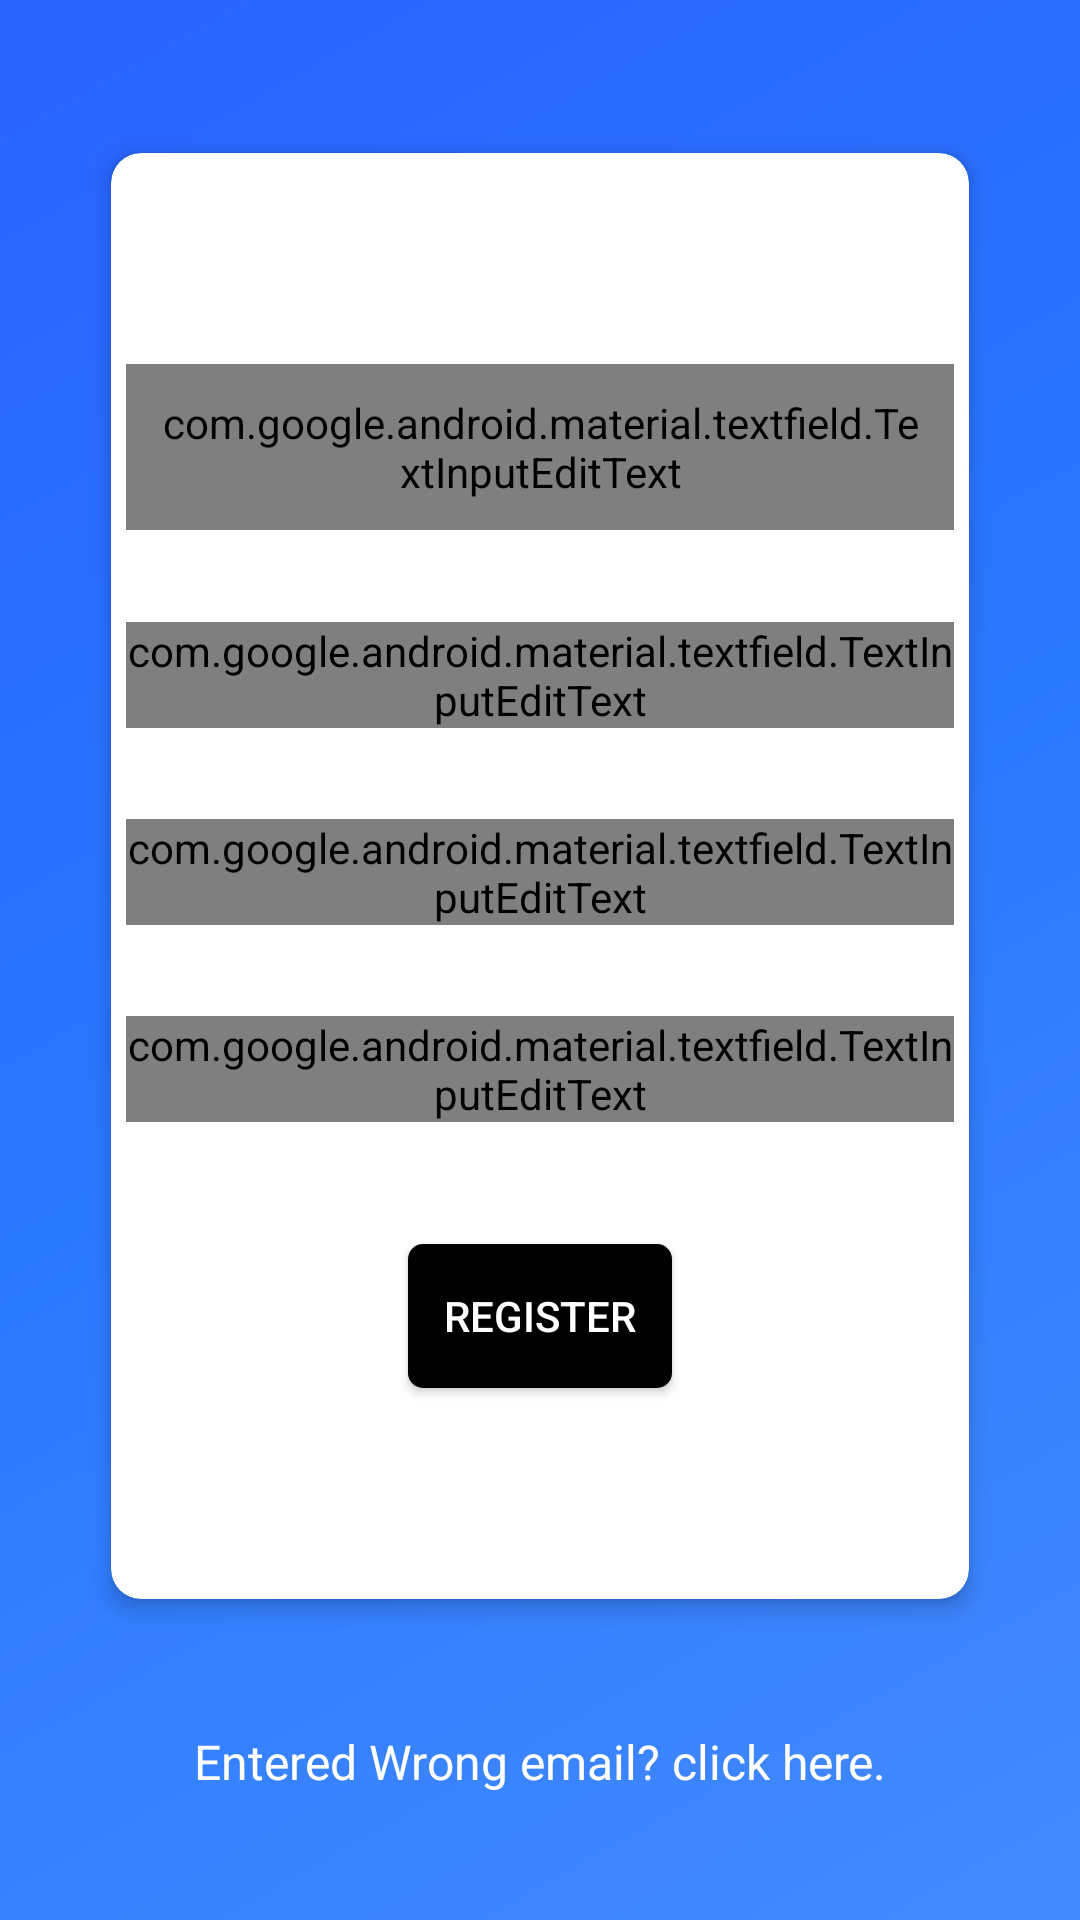

Reconstruct the res/layout file that produces this screen, plus the resources it refers to.
<!-- AndroidManifest.xml: application theme AppTheme -->
<!-- res/layout/activity_user_details.xml -->
<?xml version="1.0" encoding="utf-8"?>
<android.support.constraint.ConstraintLayout xmlns:android="http://schemas.android.com/apk/res/android"
    xmlns:app="http://schemas.android.com/apk/res-auto"
    xmlns:tools="http://schemas.android.com/tools"
    android:layout_width="match_parent"
    android:layout_height="match_parent"
    android:background="@drawable/side_nav_bar"
    tools:context=".UserDetails">

    <android.support.v7.widget.CardView
        android:id="@+id/cardView2"
        android:layout_width="300dp"
        android:layout_height="500dp"
        android:layout_marginStart="8dp"
        android:layout_marginTop="8dp"
        android:layout_marginEnd="8dp"
        app:cardUseCompatPadding="true"
        app:cardElevation="4dp"
        app:cardCornerRadius="10dp"
        app:layout_constraintBottom_toTopOf="@+id/textView2"
        app:layout_constraintEnd_toEndOf="parent"
        app:layout_constraintStart_toStartOf="parent"
        app:layout_constraintTop_toTopOf="parent">


        <android.support.constraint.ConstraintLayout
            android:layout_width="match_parent"
            android:layout_height="match_parent">

            <android.support.design.widget.TextInputLayout
                android:id="@+id/textInputLayout11"
                android:layout_width="match_parent"
                android:layout_height="wrap_content"
                android:layout_marginTop="50dp"
                android:layout_marginBottom="5dp"

                android:theme="@style/Widget.MaterialComponents.TextInputLayout.OutlinedBox.Dense"
                app:boxStrokeWidth="1dp"
                app:boxStrokeColor="#000"
                android:layout_marginStart="5dp"
                android:layout_marginEnd="5dp"
                android:textColorHint="#bdbdbd"
                app:boxBackgroundMode="outline"
                app:boxCornerRadiusTopStart="10dp"
                app:boxCornerRadiusBottomEnd="10dp"
                app:boxCornerRadiusTopEnd="10dp"
                app:boxCornerRadiusBottomStart="10dp"
                app:layout_constraintBottom_toTopOf="@+id/textInputLayout10"
                app:layout_constraintEnd_toEndOf="parent"
                app:layout_constraintStart_toStartOf="parent"
                app:layout_constraintTop_toTopOf="parent">

                <android.support.design.widget.TextInputEditText
                    android:id="@+id/userName"
                    android:layout_width="match_parent"
                    android:layout_height="wrap_content"

                    android:hint="Enter Your Name."
                    android:inputType="text"
                    android:padding="10dp"
                    android:textColor="#000000"
                    app:layout_constraintEnd_toEndOf="parent"
                    app:layout_constraintHorizontal_bias="1.0"
                    app:layout_constraintStart_toStartOf="parent"
                    tools:layout_editor_absoluteY="86dp" />
            </android.support.design.widget.TextInputLayout>

            <android.support.design.widget.TextInputLayout
                android:id="@+id/textInputLayout10"
                android:layout_width="match_parent"
                android:layout_height="wrap_content"
                android:layout_marginTop="5dp"
                android:layout_marginBottom="5dp"

                android:theme="@style/Widget.MaterialComponents.TextInputLayout.OutlinedBox.Dense"
                app:boxStrokeWidth="1dp"
                app:boxStrokeColor="#000"
                android:textColorHint="#bdbdbd"
                app:boxBackgroundMode="outline"
                android:layout_marginStart="5dp"
                android:layout_marginEnd="5dp"
                app:boxCornerRadiusTopStart="10dp"
                app:boxCornerRadiusBottomEnd="10dp"
                app:boxCornerRadiusTopEnd="10dp"
                app:boxCornerRadiusBottomStart="10dp"
                android:hint="Enter Your Phone Number."
                app:layout_constraintBottom_toTopOf="@+id/textInputLayout9"
                app:layout_constraintEnd_toEndOf="parent"
                app:layout_constraintStart_toStartOf="parent"
                app:layout_constraintTop_toBottomOf="@+id/textInputLayout11">

                <android.support.design.widget.TextInputEditText
                    android:id="@+id/userPhoneNumber"
                    android:layout_width="match_parent"

                    android:layout_height="wrap_content"
                    android:layout_below="@+id/userName"
                    android:textColor="#000"
                    android:inputType="phone" />

            </android.support.design.widget.TextInputLayout>

            <android.support.design.widget.TextInputLayout
                android:id="@+id/textInputLayout8"
                android:layout_width="match_parent"
                android:layout_height="wrap_content"
                android:layout_marginTop="5dp"

                android:layout_marginBottom="20dp"

                android:theme="@style/Widget.MaterialComponents.TextInputLayout.OutlinedBox.Dense"
                app:boxStrokeWidth="1dp"
                app:boxStrokeColor="#000"
                android:textColorHint="#bdbdbd"
                app:boxBackgroundMode="outline"
                app:boxCornerRadiusTopStart="10dp"
                app:boxCornerRadiusBottomEnd="10dp"
                app:boxCornerRadiusTopEnd="10dp"
                app:boxCornerRadiusBottomStart="10dp"
                android:hint="Enter your address"
                android:layout_marginStart="5dp"
                android:layout_marginEnd="5dp"

                app:layout_constraintBottom_toTopOf="@+id/cardView"
                app:layout_constraintEnd_toEndOf="parent"
                app:layout_constraintStart_toStartOf="parent"
                app:layout_constraintTop_toBottomOf="@+id/textInputLayout9">

                <android.support.design.widget.TextInputEditText
                    android:id="@+id/userAddress"
                    android:layout_width="match_parent"
                    android:layout_height="wrap_content"
                    android:layout_below="@id/userPhoneNumber"
                    android:inputType="textPostalAddress"
                    android:textColor="#000000"
                    app:layout_constraintEnd_toEndOf="parent"
                    app:layout_constraintStart_toStartOf="parent" />


            </android.support.design.widget.TextInputLayout>


            <Button
                android:id="@+id/cardView"
                android:layout_width="wrap_content"
                android:layout_height="wrap_content"
                android:layout_marginBottom="50dp"
                android:background="@drawable/button"
                android:padding="10dp"
                android:text="register"
                android:gravity="center"
                android:textColor="#fff"
                app:layout_constraintBottom_toBottomOf="parent"
                app:layout_constraintEnd_toEndOf="parent"
                app:layout_constraintStart_toStartOf="parent"
                app:layout_constraintTop_toBottomOf="@+id/textInputLayout8" />

            <android.support.design.widget.TextInputLayout
                android:id="@+id/textInputLayout9"
                android:layout_width="match_parent"
                android:layout_height="wrap_content"
                android:layout_marginTop="5dp"
                android:layout_marginBottom="5dp"
                android:theme="@style/Widget.MaterialComponents.TextInputLayout.OutlinedBox.Dense"
                app:boxStrokeWidth="1dp"
                app:boxStrokeColor="#000"
                android:textColorHint="#bdbdbd"
                app:boxBackgroundMode="outline"
                app:boxCornerRadiusTopStart="10dp"
                app:boxCornerRadiusBottomEnd="10dp"
                app:boxCornerRadiusTopEnd="10dp"
                app:boxCornerRadiusBottomStart="10dp"
                android:layout_marginStart="5dp"
                android:layout_marginEnd="5dp"
                app:layout_constraintBottom_toTopOf="@+id/textInputLayout8"
                app:layout_constraintEnd_toEndOf="parent"
                app:layout_constraintStart_toStartOf="parent"
                app:layout_constraintTop_toBottomOf="@+id/textInputLayout10">

                <android.support.design.widget.TextInputEditText
                    android:id="@+id/editText"
                    android:layout_width="match_parent"
                    android:layout_height="wrap_content"
                    android:ems="10"
                    android:hint="Create Your Password"
                    android:inputType="textPassword"
                    android:textColor="#000000"
                    app:layout_constraintEnd_toEndOf="parent"
                    app:layout_constraintStart_toStartOf="parent"
                    tools:layout_editor_absoluteY="207dp" />

            </android.support.design.widget.TextInputLayout>

        </android.support.constraint.ConstraintLayout>


    </android.support.v7.widget.CardView>

    <TextView
        android:id="@+id/textView2"
        android:layout_width="wrap_content"
        android:layout_height="wrap_content"
        android:layout_marginBottom="8dp"
        android:text="Entered Wrong email? click here."
        android:textColor="#ffffff"
        android:textSize="16dp"
        app:layout_constraintBottom_toBottomOf="parent"
        app:layout_constraintEnd_toEndOf="parent"
        app:layout_constraintStart_toStartOf="parent"
        app:layout_constraintTop_toBottomOf="@+id/cardView2" />
</android.support.constraint.ConstraintLayout>
<!-- resources referenced by this layout -->
<resources>
  <!-- drawable button (drawable) -->
  <?xml version="1.0" encoding="utf-8"?>
  <selector xmlns:android="http://schemas.android.com/apk/res/android">
      <item android:state_pressed="false">
          <shape android:shape="rectangle">
              <solid android:color="#000000" />
              <corners android:radius="5dp"/>
          </shape>
  
      </item>
  
      <item android:state_pressed="true">
          <shape android:shape="rectangle">
              <solid android:color="#424242"/>
              <corners android:radius="5dp"/>
          </shape>
      </item>
  </selector>
  <!-- drawable side_nav_bar (drawable) -->
  <shape xmlns:android="http://schemas.android.com/apk/res/android"
      android:shape="rectangle">
      <gradient
          android:angle="135"
          android:centerColor="#2979ff"
          android:endColor="#2962ff"
          android:startColor="#448aff"
          android:type="linear" />
  </shape>
  <style name="AppTheme" parent="Theme.AppCompat.Light.NoActionBar">
          
          <item name="colorPrimary">@color/colorPrimary</item>
          <item name="colorPrimaryDark">#000000</item>
          <item name="colorAccent">#424242</item>
          <item name="android:windowDisablePreview">true</item>
          <item name="android:textColorHint">#bdbdbd</item>
  
          <item name="colorControlActivated">@color/colorPrimary</item>
  
      </style>
  <color name="colorPrimary">#212121</color>
</resources>
